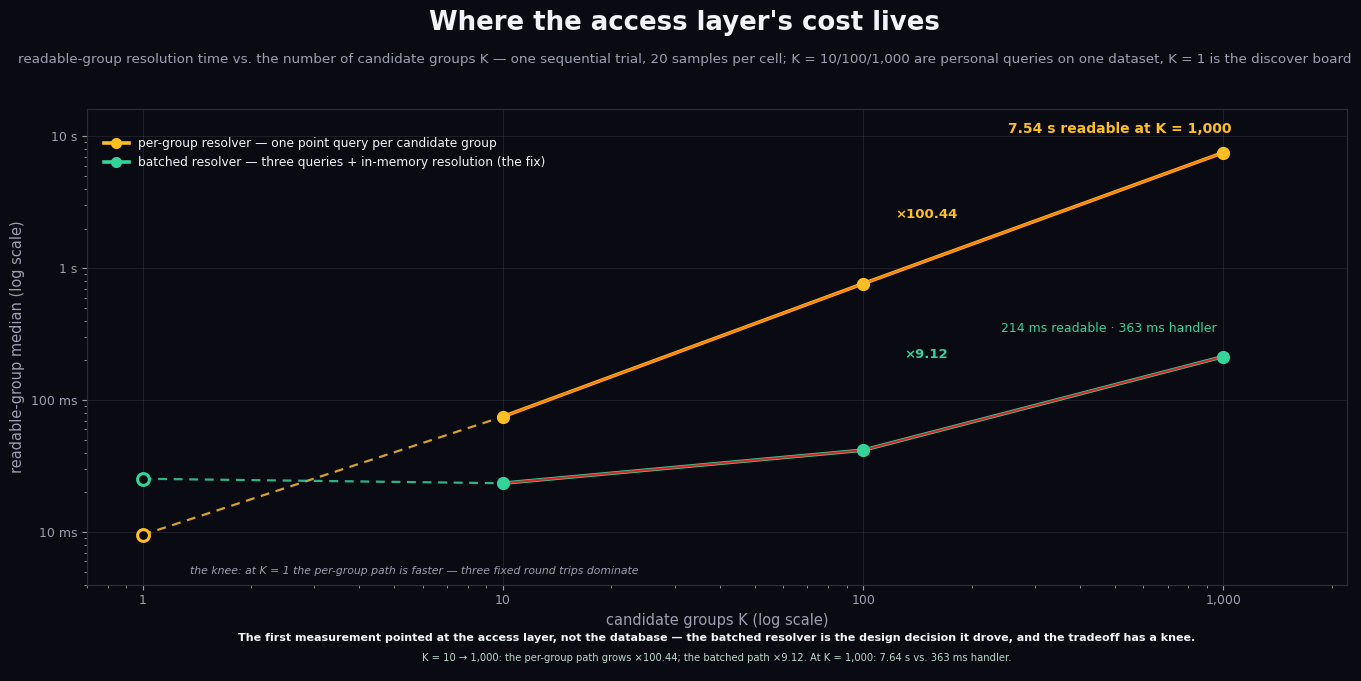

Recreate this plot in Python. (Note: this script raises an exception after producing the figure.)
#!/usr/bin/env python3
"""fig-k1000-curve — "Where the access layer's cost lives" (Figure 11, §9.4).

The K10/K1000 fan-out curve: readable-group resolution time vs. the number
of candidate groups K. One sequential trial, 20 samples per cell
(research/experiments/costfn/K1000-RESULTS.md): K = 10/100/1000 are personal
queries on the same 1,000-creator dataset; K = 1 is the discover board
(one candidate group). Plotted: the per-group resolver's readable median
(amber — the negative finding: 7.54 s readable at K = 1,000) and the batched
resolver's readable median (green — the design decision that measurement
drove). Every number asserted here is already in the manuscript:
Table~tab:fanout (K = 10/100/1000), the §8 finding + tradeoff prose
(K = 1 discover board: 9.53 / 25.37 ms; the growth factors), and the §7
lede "the first measurement pointed at the access layer, not the
database". The document-scan baseline (A) is NOT plotted: its numbers are
not asserted in the body.

House language per kb/diagrams.md: dark canvas #0a0a12, semantic colors
(amber = the number that hurts, green = the fix), payoff strip, wide/short
1440 canvas @2x raster (2880x1440). No verdict strip — measurement figure.

matplotlib is not a repo dependency (the figure system is HTML → PNG via
capture.mjs; see figs/README.md for the scratch-venv render command):

  python3 fig-k1000-curve.py   # writes fig-k1000-curve.png next to this file
"""

import os

import matplotlib
matplotlib.use("Agg")
import matplotlib.pyplot as plt

# --- the house language (kb/diagrams.md) ---
CANVAS = "#0a0a12"
INK = "#f2f3f8"       # titles / payoff line
GRAY = "#9c9fb3"      # neutral text
AMBER = "#fbbf24"     # the negative finding: what the per-group path costs
GREEN = "#34d399"     # the batched resolver: the design consequence

# --- pinned data (K1000-RESULTS.md + manuscript §8) ---
K = [1, 10, 100, 1000]
# readable-group median, ms. K = 10/100/1000: personal queries, the same
# 1,000-creator dataset. K = 1: the discover board (one candidate group).
PER_GROUP = [9.53, 75.03, 764.39, 7535.71]
BATCHED = [25.37, 23.47, 41.78, 213.98]

# growth factors over K = 10 -> 1,000 (manuscript §8 finding)
GROWTH_PER_GROUP = "×100.44"
GROWTH_BATCHED = "×9.12"

plt.rcParams.update({
    "font.family": "DejaVu Sans",
    "axes.edgecolor": "#2a2a3a",
    "text.color": GRAY,
    "axes.labelcolor": GRAY,
    "xtick.color": GRAY,
    "ytick.color": GRAY,
})

# 1440x720 canvas @2x raster (the wide/short house canvas, half the
# 900-tall diagrams' height — a curve needs no more)
fig = plt.figure(figsize=(14.4, 7.2), dpi=200)
fig.patch.set_facecolor(CANVAS)

# --- title block (the HTML figures' 26px title / 13.5px subtitle register) ---
fig.text(0.5, 0.955, "Where the access layer's cost lives",
         ha="center", va="center", fontsize=18.7, fontweight="bold", color=INK)
fig.text(0.5, 0.905,
         "readable-group resolution time vs. the number of candidate groups K — one sequential trial, 20 samples per cell; "
         "K = 10/100/1,000 are personal queries on one dataset, K = 1 is the discover board",
         ha="center", va="center", fontsize=9.7, color=GRAY)

ax = fig.add_axes([0.085, 0.175, 0.875, 0.66])
ax.set_facecolor(CANVAS)
ax.set_xscale("log")
ax.set_yscale("log")
ax.set_xlim(0.7, 2200)
ax.set_ylim(4, 16000)
ax.set_xticks([1, 10, 100, 1000])
ax.set_xticklabels(["1", "10", "100", "1,000"], fontsize=9)
ax.set_yticks([10, 100, 1000, 10000])
ax.set_yticklabels(["10 ms", "100 ms", "1 s", "10 s"], fontsize=9)
ax.set_xlabel("candidate groups K (log scale)", fontsize=10.5)
ax.set_ylabel("readable-group median (log scale)", fontsize=10.5)
ax.grid(True, which="major", color=GRAY, alpha=0.14, linewidth=0.7)
for s in ax.spines.values():
    s.set_color("#2a2a3a")
    s.set_linewidth(0.9)

# --- the two resolvers ---
# the personal sweep (K = 10/100/1000) is one dataset, solid; the K = 1
# discover-board point is the comparison the manuscript makes, dashed leg
solid_k = [10, 100, 1000]
ax.plot([K[0], K[1]], [PER_GROUP[0], PER_GROUP[1]], color=AMBER,
        linewidth=1.6, linestyle=(0, (4, 3)), alpha=0.85, zorder=3)
ax.plot(solid_k, PER_GROUP[1:], color=AMBER, linewidth=2.6, zorder=3)
ax.plot([K[0], K[1]], [BATCHED[0], BATCHED[1]], color=GREEN,
        linewidth=1.6, linestyle=(0, (4, 3)), alpha=0.85, zorder=3)
ax.plot(solid_k, BATCHED[1:], color=GREEN, linewidth=2.6, zorder=3)

# markers: the discover-board point open (a different workload), the sweep filled
for color, y in ((AMBER, PER_GROUP), (GREEN, BATCHED)):
    ax.plot([K[0]], [y[0]], marker="o", markersize=8.5,
            markerfacecolor=CANVAS, markeredgecolor=color, markeredgewidth=2.2, zorder=4)
    ax.plot(solid_k, y[1:], marker="o", markersize=8.5,
            markerfacecolor=color, markeredgecolor=color, zorder=4)

# --- point annotations (the numbers the body leads with) ---
ax.annotate("7.54 s readable at K = 1,000", xy=(1000, 7535.71), xytext=(-155, 14),
            textcoords="offset points", fontsize=10, fontweight="bold",
            color=AMBER, ha="left")
ax.annotate("214 ms readable · 363 ms handler", xy=(1000, 213.98),
            xytext=(-160, 18), textcoords="offset points", fontsize=9,
            color=GREEN, ha="left")

# --- the growth factors over the K = 10 -> 1,000 span ---
ax.text(150, 2400, GROWTH_PER_GROUP, fontsize=9.5, fontweight="bold",
        color=AMBER, ha="center",
        bbox=dict(boxstyle="round,pad=0.3", facecolor=CANVAS,
                  edgecolor="none", alpha=0.9))
ax.text(150, 210, GROWTH_BATCHED, fontsize=9.5, fontweight="bold",
        color=GREEN, ha="center",
        bbox=dict(boxstyle="round,pad=0.3", facecolor=CANVAS,
                  edgecolor="none", alpha=0.9))

# --- the knee (the open K = 1 markers: the discover board, one group) ---
ax.text(1.35, 4.85,
        "the knee: at K = 1 the per-group path is faster — three fixed round trips dominate",
        fontsize=7.8, color=GRAY, ha="left", style="italic", zorder=4)

# --- legend ---
leg = ax.legend(
    [plt.Line2D([0], [0], color=AMBER, linewidth=2.6, marker="o",
                markerfacecolor=AMBER, markersize=7),
     plt.Line2D([0], [0], color=GREEN, linewidth=2.6, marker="o",
                markerfacecolor=GREEN, markersize=7)],
    ["per-group resolver — one point query per candidate group",
     "batched resolver — three queries + in-memory resolution (the fix)"],
    loc="upper left", bbox_to_anchor=(0.005, 0.965), fontsize=8.8,
    frameon=False, labelcolor=INK,
)
leg.get_frame().set_alpha(0)

# --- payoff strip (the house strip register; no verdict — measurement figure) ---
strip = fig.add_axes([0.085, 0.055, 0.875, 0.075])
strip.set_facecolor(GREEN)
strip.set_alpha(0.05)
for s in strip.spines.values():
    s.set_color(GREEN)
    s.set_linewidth(0.8)
strip.axis("off")
strip.text(0.5, 0.62,
           "The first measurement pointed at the access layer, not the database — "
           "the batched resolver is the design decision it drove, and the tradeoff has a knee.",
          transform=strip.transAxes, ha="center", va="center",
           fontsize=8, fontweight="bold", color=INK)
strip.text(0.5, 0.24,
           "K = 10 → 1,000: the per-group path grows ×100.44; the batched path ×9.12. "
           "At K = 1,000: 7.64 s vs. 363 ms handler.",
           transform=strip.transAxes, ha="center", va="center",
           fontsize=7.2, color="#b8d9c6")

out = os.path.join(os.path.dirname(os.path.abspath(__file__)),
                   "fig-k1000-curve.png")
fig.savefig(out, facecolor=CANVAS, dpi=200)
print(f"wrote {out} ({fig.get_size_inches()})")
